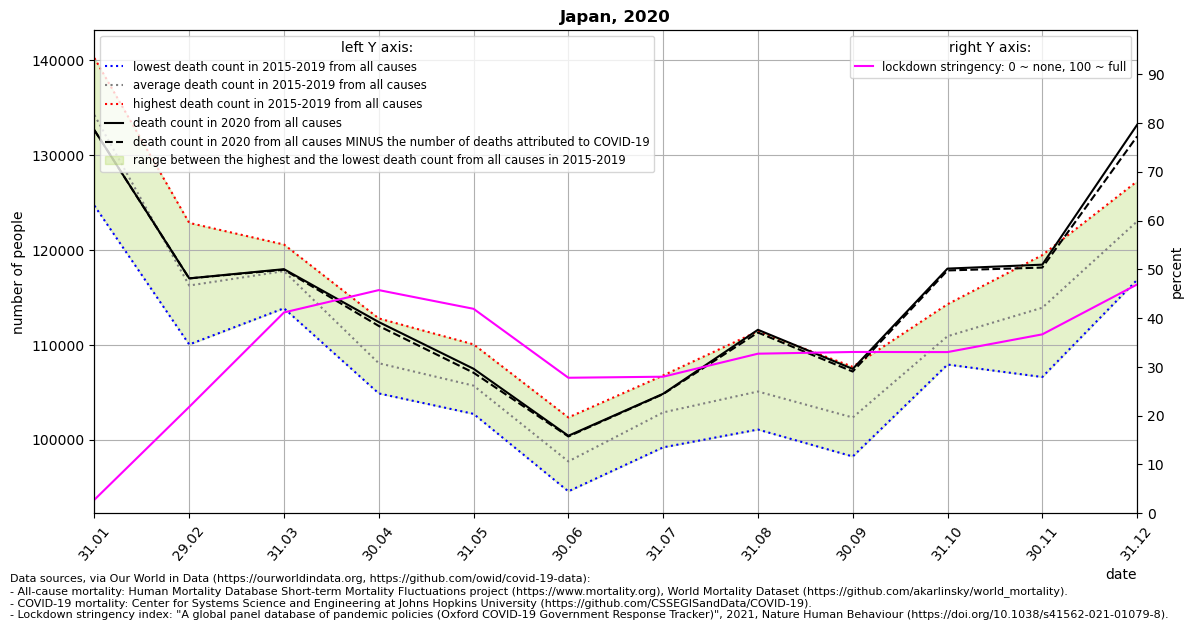

Source data for this figure (header and first rows):
location, date, time, time_unit, deaths_2010_all_ages, deaths_2011_all_ages, deaths_2012_all_ages, deaths_2013_all_ages, deaths_2014_all_ages, deaths_2015_all_ages, deaths_2016_all_ages, deaths_2017_all_ages, deaths_2018_all_ages, deaths_2019_all_ages, deaths_2020_all_ages, deaths_2021_all_ages, new_deaths, stringency_index, deaths_min, deaths_max, deaths_mean, deaths_noncovid
Japan, 2020-01-31, 1, monthly, , , , , , 134256, 124668, 134174, 137773, 140223, 132622, 140844, 0.0, 2.78, 124668, 140223, 134219, 132622
Japan, 2020-02-29, 2, monthly, , , , , , 110042, 114527, 116534, 122855, 117312, 117010, 118984, 6.0, 21.8, 110042, 122855, 116254, 117004
Japan, 2020-03-31, 3, monthly, , , , , , 113860, 116072, 120019, 120575, 118335, 117979, , 61.0, 41.16, 113860, 120575, 117772, 117918
Japan, 2020-04-30, 4, monthly, , , , , , 104886, 105264, 108422, 108977, 112790, 112407, , 414.0, 45.74, 104886, 112790, 108068, 111993
Japan, 2020-05-31, 5, monthly, , , , , , 102731, 103261, 106278, 106196, 110055, 107484, , 417.0, 41.9, 102731, 110055, 105704, 107067
Japan, 2020-06-30, 6, monthly, , , , , , 94569, 95443, 97844, 98406, 102354, 100423, , 74.0, 27.78, 94569, 102354, 97723, 100349
Japan, 2020-07-31, 7, monthly, , , , , , 99448, 99203, 102387, 106782, 106594, 104849, , 36.0, 27.99, 99203, 106782, 102883, 104813
Japan, 2020-08-31, 8, monthly, , , , , , 101081, 103353, 103617, 105948, 111436, 111591, , 290.0, 32.71, 101081, 111436, 105087, 111301
Japan, 2020-09-30, 9, monthly, , , , , , 98242, 100240, 100893, 104679, 107694, 107468, , 277.0, 33.06, 98242, 107694, 102350, 107191
Japan, 2020-10-31, 10, monthly, , , , , , 107928, 109608, 110422, 112320, 114284, 118038, , 194.0, 33.04, 107928, 114284, 110912, 117844
Japan, 2020-11-30, 11, monthly, , , , , , 106616, 113856, 115170, 114473, 119462, 118455, , 307.0, 36.67, 106616, 119462, 113915, 118148
Japan, 2020-12-31, 12, monthly, , , , , , 116851, 122663, 124807, 123486, 127236, 133185, , 1216, 46.89, 116851, 127236, 123009, 131969
